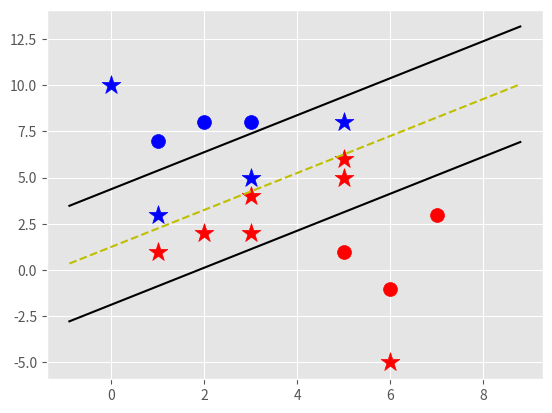

Reproduce this figure in Python.
############################### SVM FROM SCRATCH ###########################################

import numpy as np
import matplotlib.pyplot as plt
from matplotlib import style


style.use('ggplot')


############################################################################################
class Support_Vector_Machine:
    '''
    CONSTRUCTOR METHOD INICIALIZE THE OBJECT
    '''

    def __init__(self, visualization=True):
        self.visualization = visualization
        self.colors = {-1: 'b', 1: 'r'}

        ## FIRST CHECK
        if visualization:
            self.figure = plt.figure()
            self.ax = self.figure.add_subplot(1, 1, 1)  ##EQ TO SUBPLOT ON MATLAB

    ## METHODS
    '''
    THIS METHOD COMPUTE THE HYPERPLANES GIVEN A DATASET. THIS METHOD TAKES DATASET IN DICTIONARY FORMAT
    THIS METHOD CALCULATE THE VECTOR W AND THE BIAS b
    THE HYPERPLANE EQUATIONS IS GIVEM BY W*X+b
    '''

    def train(self, data):
        self.data = data
        ## DICTIONARY WITH THE MAGNITUDES OF THE 'FIT' VECTORES
        opt_dict = {}

        transforms = [[1, 1], [-1, 1], [-1, -1], [1, -1]]

        all_data = []

        for yi in self.data:
            for featureset in self.data[yi]:
                for features in featureset:
                    all_data.append(features)

        self.max_features_val = max(all_data)
        self.min_features_val = min(all_data)

        all_data = None

        step_sizes = [self.max_features_val * 0.1, self.max_features_val * 0.01,
                      self.max_features_val * 0.01]  ## ABOVE THIS POINT IS COMPUTATIONAL EXPENSIVE

        ## COMPUTATIONAL EXPENSIVE
        b_range_multiple = 5

        ##
        b_multiple = 5

        ##
        latest_optimum = self.max_features_val * 10

        ##
        for step in step_sizes:
            W = np.array([latest_optimum, latest_optimum])
            optimized = False  ## CONVEX PROBLEM
            while not optimized:
                for b in np.arange(-1 * (self.max_features_val * b_range_multiple),
                                   self.max_features_val * b_range_multiple, step * b_multiple):
                    for transformation in transforms:
                        w_t = W * transformation
                        found_option = True
                        ##
                        ##
                        ##
                        for i in self.data:
                            for xi in self.data[i]:
                                yi = i
                                if not yi * (np.dot(w_t, xi) + b) >= 1:
                                    found_option = False
                        ##
                        ##
                        if found_option:
                            opt_dict[np.linalg.norm(w_t)] = [w_t, b]

                ##
                ##
                if W[0] < 0:
                    optimized = True
                    print('OPTIMIZED A STEP...')
                else:
                    W = W - step
            ##
            ##
            norms = sorted(n for n in opt_dict)

            ##
            ##
            opt_choice = opt_dict[norms[0]]
            self.W = opt_choice[0]
            self.b = opt_choice[1]
            latest_optimum = opt_choice[0][0] + step * 2

    '''
    THIS METHOD USE THE SVM TRAINED AND PREDICT THE NEW DATA ABSE ON THE HYPERPLANES DEFINED
    '''

    def predict(self, features):

        ## CHECKING THE SIGN
        classification = np.sign(np.dot(np.array(features), self.W) + self.b)

        ##
        if classification != 0 and self.visualization:
            self.ax.scatter(features[0], features[1], marker='*', s=200, c=self.colors[classification])

        ##
        return classification

    '''
    THIS METHOD IS USE TO VISUALIZE THE DATA CLASSIFID BY THE SVM PREDICT METHOD
    '''

    def visualize(self):
        ##
        [[self.ax.scatter(x[0], x[1], s=100, c=self.colors[i]) for x in data_dict[i]] for i in data_dict]

        ##
        def hyperplane(x, w, b, v):
            ##
            return (-w[0] * x + v - b) / w[1]

        ## LIMITES FOR THE PLOT
        datarange = (self.min_features_val * 0.9, self.max_features_val * 1.1)
        hyper_x_min = datarange[0]
        hyper_x_max = datarange[1]

        ## POSITIVE SUPORT HYPERPLANE (PSH)
        ## (W*x+b)=1
        psh_1 = hyperplane(hyper_x_min, self.W, self.b, 1)
        psh_2 = hyperplane(hyper_x_max, self.W, self.b, 1)

        ## PLOTING THE HYPERPLANE
        self.ax.plot([hyper_x_min, hyper_x_max], [psh_1, psh_2], 'k')

        ## NEGATIVE SUPORT HYPERPLANE (NSH)
        ## (W*x+b)=-1
        nsh_1 = hyperplane(hyper_x_min, self.W, self.b, -1)
        nsh_2 = hyperplane(hyper_x_max, self.W, self.b, -1)

        ## PLOTING THE HYPERPLANE
        self.ax.plot([hyper_x_min, hyper_x_max], [nsh_1, nsh_2], 'k')

        ## DECISION BONDARY HYPERPLANE (DBH)
        ## (W*x+b)=1
        dbh_1 = hyperplane(hyper_x_min, self.W, self.b, 0)
        dbh_2 = hyperplane(hyper_x_max, self.W, self.b, 0)

        ## PLOTING THE HYPERPLANE
        self.ax.plot([hyper_x_min, hyper_x_max], [dbh_1, dbh_2], 'y--')

        ## PLOTING EVERYTHING
        plt.show()


## END OF THE CLASS
############################################################################################

## TEST
data_dict = {-1: np.array([[1, 7], [2, 8], [3, 8], ]), 1: np.array([[5, 1], [6, -1], [7, 3], ])}

## EXAMPLE
hypo = Support_Vector_Machine()
hypo.train(data_dict)

## PREDICTION TEST
predict_us = [[0, 10], [1, 3], [3, 4], [3, 5], [5, 5], [5, 6], [6, -5], [5, 8], [3, 2], [1, 1], [2, 2]]

for i in predict_us:
    hypo.predict(i)

hypo.visualize()